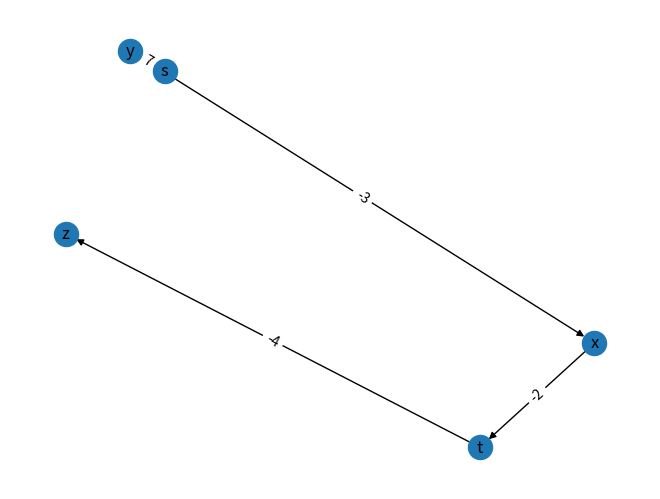

This chart was generated by the following Python code:
"""
Created on 2024/06/17

@author: Suguru Ueda
"""

import networkx as nx
import matplotlib.pyplot as plt

# グラフ探索に用いる色
WHITE = 0
GRAY = 1
BLACK = 2


class MyVertex:

    def __init__(self, name):
        # 頂点属性
        self.name = name
        self.color = WHITE
        self.d = float("inf")
        self.pi = None

    def __str__(self):
        return str(self.name)


class MyGrapgh:

    def __init__(self, E, directed=False):
        # 無向グラフか有向グラフか設定
        self.directed = directed

        # 頂点集合を空の辞書形式で初期化
        self.V = {}

        # 隣接リストを空の辞書形式で初期化
        self.Adj = {}

        self.edges = []

        for e in E:
            u, v = e

            # 頂点 u が V に登録されていないとき，頂点 u を作成し，u の空の隣接リストを作成する
            if u not in self.V.keys():
                self.V[u] = MyVertex(u)
                self.Adj[self.V[u]] = []

            # 頂点 v が V に登録されていないとき，頂点 v を作成し，v の空の隣接リストを作成する
            if v not in self.V.keys():
                self.V[v] = MyVertex(v)
                self.Adj[self.V[v]] = []

            # 頂点 u の隣接リストの末尾に頂点 v を追加する
            self.Adj[self.V[u]].append(self.V[v])
            self.edges.append((self.V[u], self.V[v]))  # エッジを追加

            if not self.directed:  # 無向グラフの場合は，逆向きの処理も行う．
                # 頂点 v の隣接リストの末尾に頂点 u を追加する
                self.Adj[self.V[v]].append(self.V[u])
                self.edges.append((self.V[v], self.V[u]))  # 逆向きのエッジを追加

        # 描画用の networkx のグラフを作成
        if directed:
            self.G = nx.DiGraph(E)
        else:
            self.G = nx.Graph(E)

    def __str__(self):
        string = "V = " + str(set(self.V.keys()))
        for v in self.V.values():
            string += (
                "\n" + "Adj[" + str(v) + "] = " + str([u.name for u in self.Adj[v]])
            )
        return string

    def show(self):
        nx.draw(self.G, with_labels=True)
        plt.show()


def initialize_single_source(G, s):
    for v in G.V.values():
        v.d = float("inf")
        v.pi = None
    s.d = 0


def relax(u, v, w):
    if v.d > u.d + w[(u.name, v.name)]:
        v.d = u.d + w[(u.name, v.name)]
        v.pi = u


def bellman_ford(G, w, s):
    initialize_single_source(G, s)

    for _ in range(len(G.V) - 1):
        for u, v in G.edges:
            relax(u, v, w)

    for u, v in G.edges:
        if u.d != float("inf") and u.d + w[(u.name, v.name)] < v.d:
            return False  # Negative weight cycle found

    return True


def show_shortest_path(G, w):
    TSP = nx.DiGraph()

    for v in G.V.values():
        if v.pi is not None:
            TSP.add_edge(v.pi.name, v.name, weight=w[(v.pi.name, v.name)])

    edge_labels = {(i, j): w for i, j, w in TSP.edges(data="weight")}

    pos = nx.spring_layout(TSP)

    nx.draw(TSP, pos, with_labels=True)
    nx.draw_networkx_edge_labels(TSP, pos, edge_labels=edge_labels)
    plt.show()


if __name__ == "__main__":
    E = {
        ("s", "t"),
        ("s", "y"),
        ("t", "x"),
        ("t", "y"),
        ("t", "z"),
        ("x", "t"),
        ("y", "x"),
        ("y", "z"),
        ("z", "s"),
        ("z", "x"),
    }

    w = {
        ("s", "t"): 6,
        ("s", "y"): 7,
        ("t", "x"): 5,
        ("t", "y"): 8,
        ("t", "z"): -4,
        ("x", "t"): -2,
        ("y", "x"): -3,
        ("y", "z"): 9,
        ("z", "s"): 2,
        ("z", "x"): 7,
    }

    G = MyGrapgh(E, directed=True)

    if bellman_ford(G, w, G.V["s"]):
        show_shortest_path(G, w)
    else:
        print("グラフに負の閉路が存在します。")
